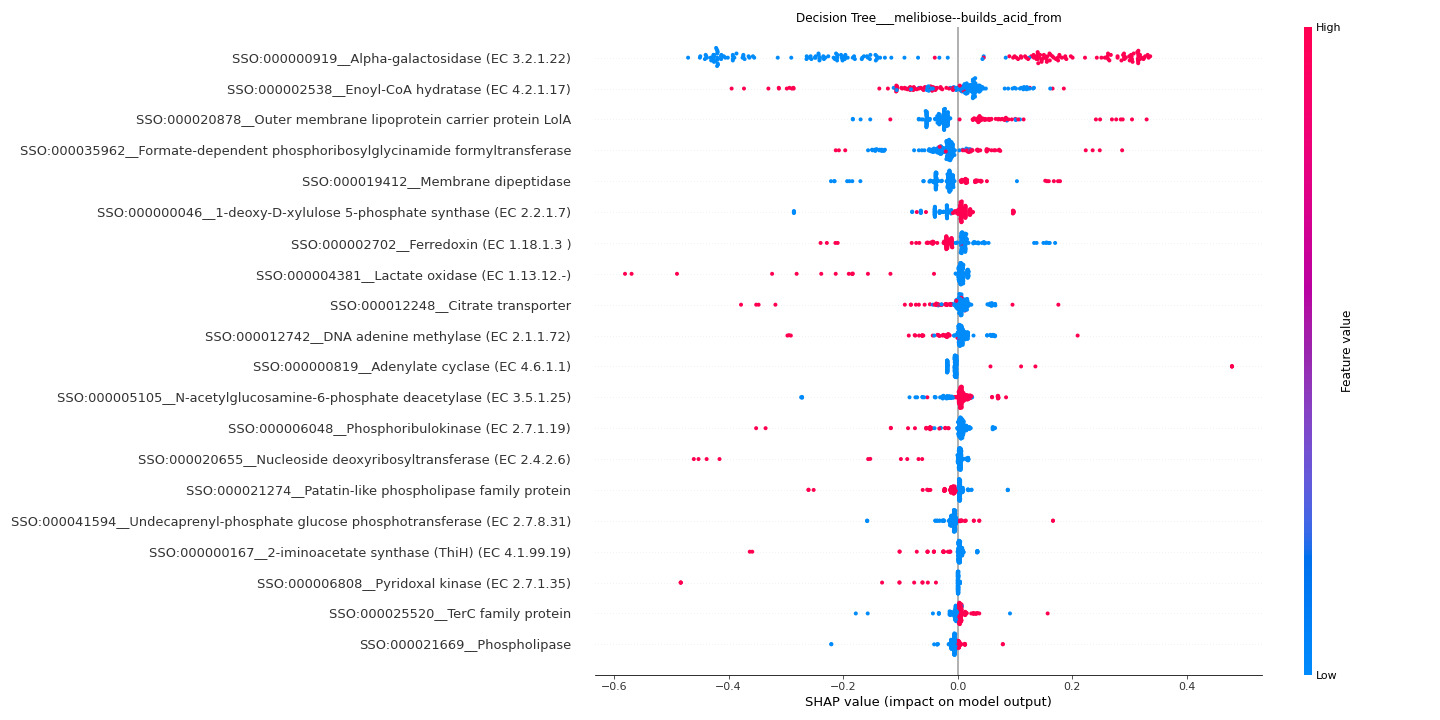

Values plotted in this chart, from the file beside it:
feature	importance
SSO:000000919__Alpha-galactosidase (EC 3…	0.2523
SSO:000002538__Enoyl-CoA hydratase (EC 4…	0.06207
SSO:000020878__Outer membrane lipoprotei…	0.05183
SSO:000035962__Formate-dependent phospho…	0.0398
SSO:000019412__Membrane dipeptidase	0.03262
SSO:000000046__1-deoxy-D-xylulose 5-phos…	0.02762
SSO:000002702__Ferredoxin (EC 1.18.1.3 )	0.02655
SSO:000004381__Lactate oxidase (EC 1.13.…	0.02498
SSO:000012248__Citrate transporter	0.02355
SSO:000012742__DNA adenine methylase (EC…	0.01961
SSO:000000819__Adenylate cyclase (EC 4.6…	0.01951
SSO:000005105__N-acetylglucosamine-6-pho…	0.01916
SSO:000006048__Phosphoribulokinase (EC 2…	0.01773
SSO:000020655__Nucleoside deoxyribosyltr…	0.0161
SSO:000021274__Patatin-like phospholipas…	0.01265
SSO:000041594__Undecaprenyl-phosphate gl…	0.01247
SSO:000000167__2-iminoacetate synthase (…	0.0117
SSO:000006808__Pyridoxal kinase (EC 2.7.…	0.01079
SSO:000025520__TerC family protein	0.009882
SSO:000021669__Phospholipase	0.009435
